Run: headless pygame with SDL's dummy video driver; simulated clock (each Clock.tick advances the game by its frame time, no real sleeping); random seed 0; keys injected as events and as key.get_pressed() state; no mouse input.
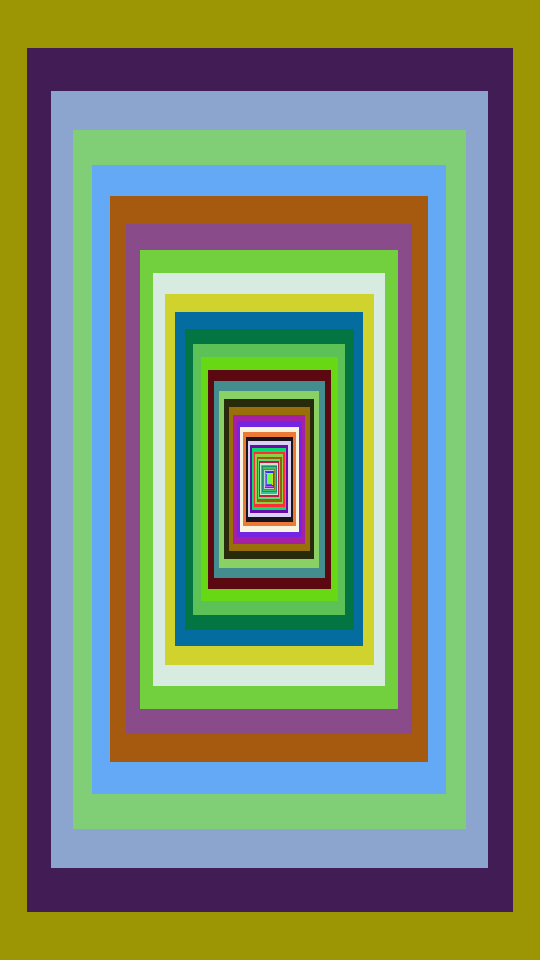
Frame 1 of 4 · flips 1–60 · no input
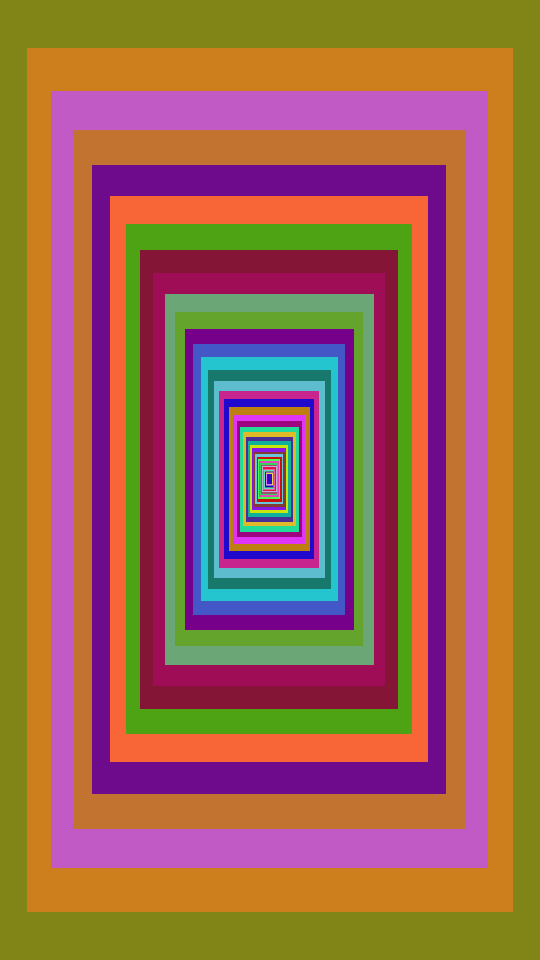
Frame 2 of 4 · flips 61–180 · tapped SPACE, RETURN · held RIGHT (→), D
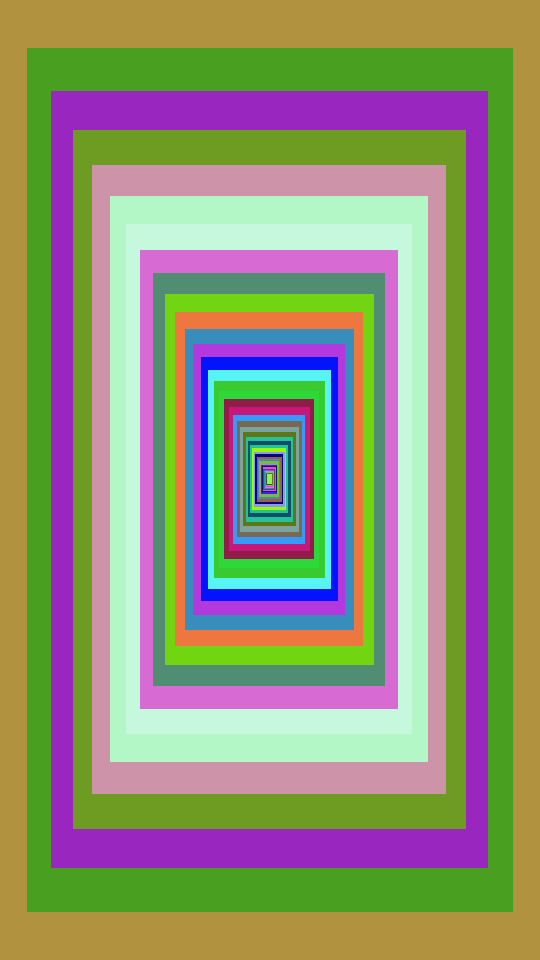
Frame 3 of 4 · flips 181–300 · held DOWN (↓), S
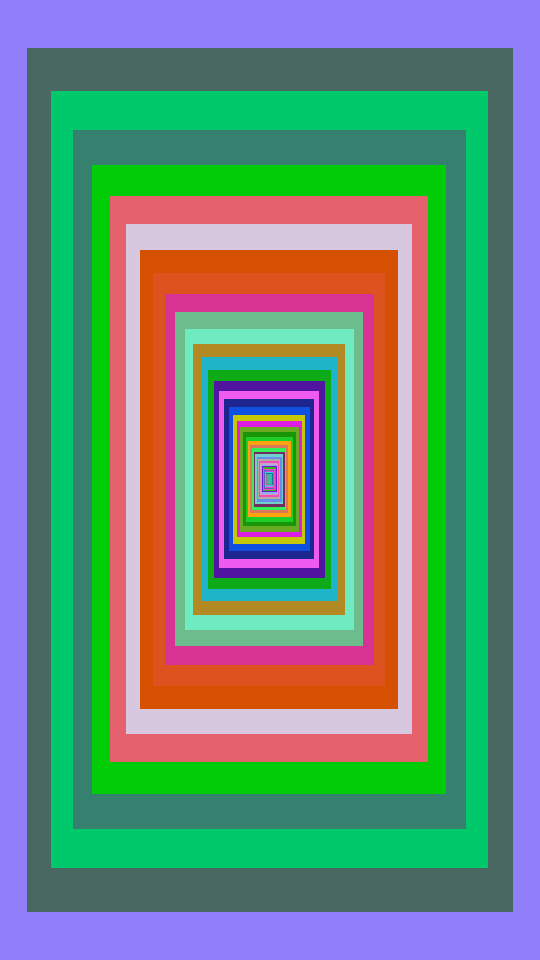
Frame 4 of 4 · flips 301–420 · held LEFT (←), A, UP (↑), W

The pygame program that drew these frames:

import pygame
import random
import os

black = (0, 0, 0)
white = (255, 255, 255)
pygame.init()
size = (540, 960)
screen = pygame.display.set_mode(size)
pygame.display.set_caption("my game")

def drawrect(x, y, l, w):
    pygame.draw.rect(screen, (random.randint(0,255), random.randint(0,255), random.randint(0,255)), [x, y, l, w], 0)
    if l < 6:
        return
    drawrect(x + 0.05*l, y + 0.05*w, l * 0.9, w * 0.9)

run = True
while run:
    for event in pygame.event.get():
        if event.type == pygame.QUIT:
            run = False
            
    
    screen.fill(white)
    drawrect(0, 0, 540, 960)
    pygame.display.flip()

    
pygame.display.quit()
pygame.quit()
os._exit(0)
